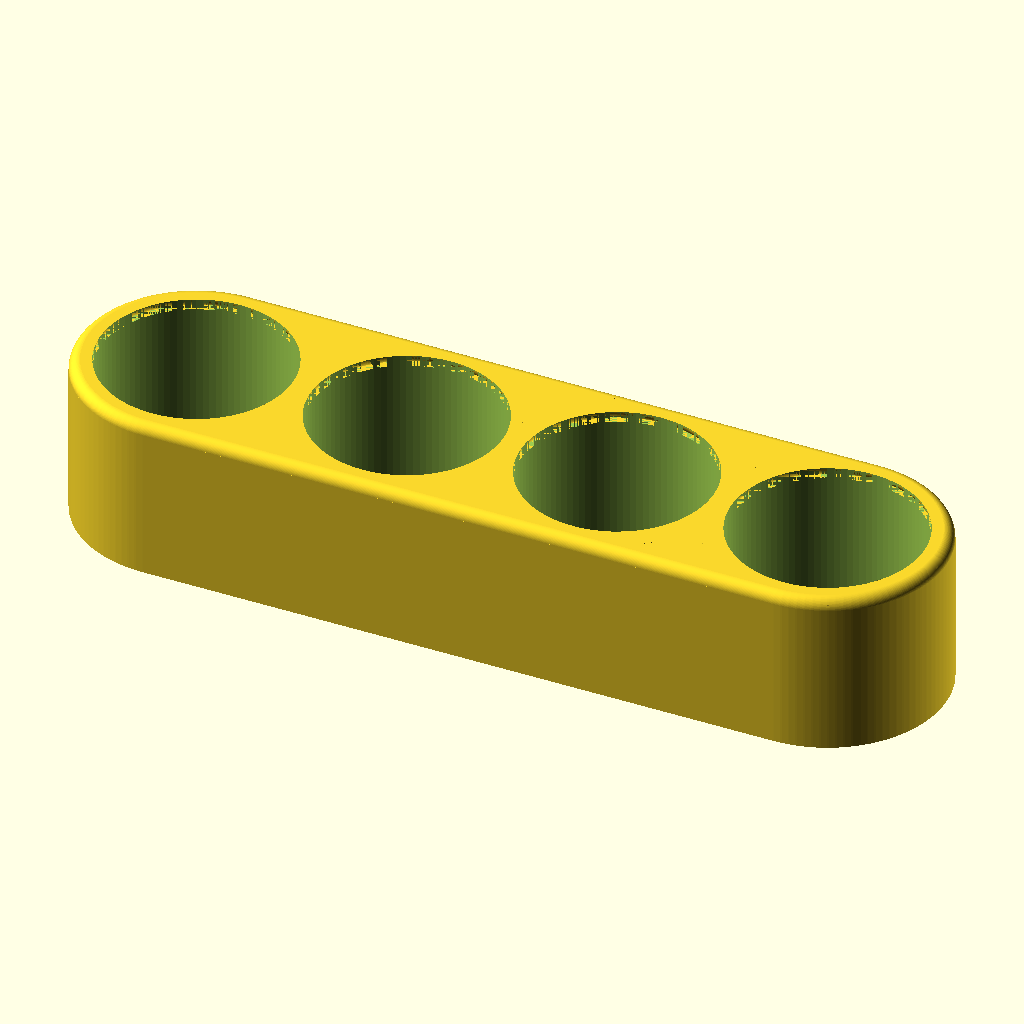
Cell 1: the model at its default parameters.
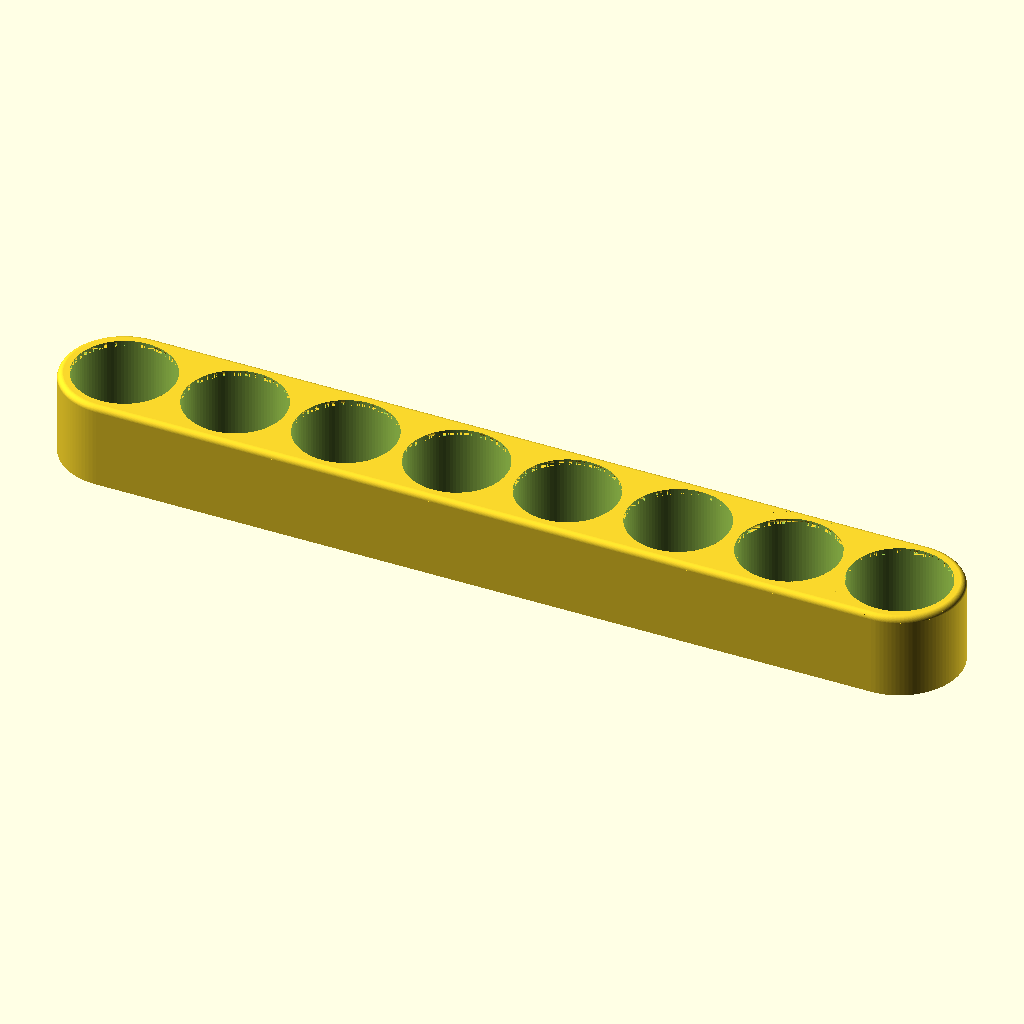
Cell 2: num_bottles = 8 (everything else at default).
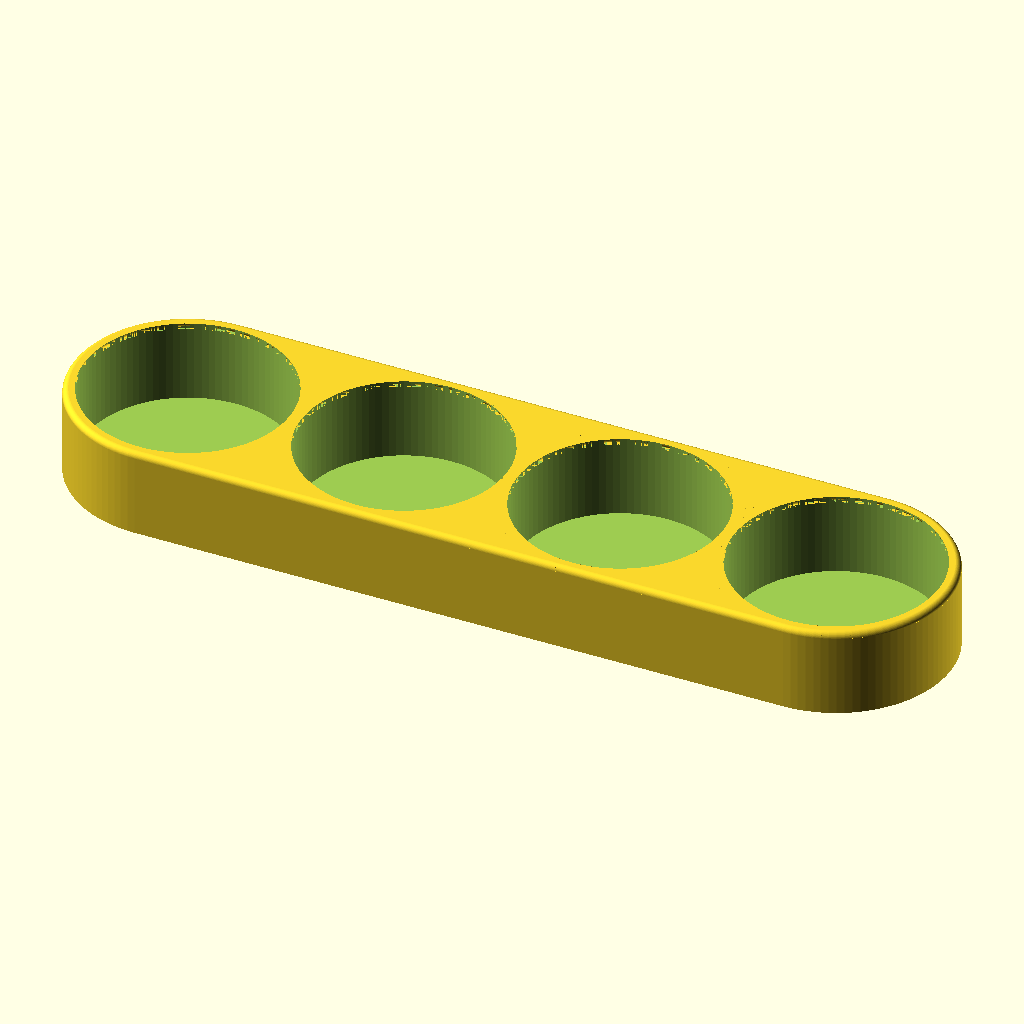
Cell 3: the same model with bottle_diameter = 70.
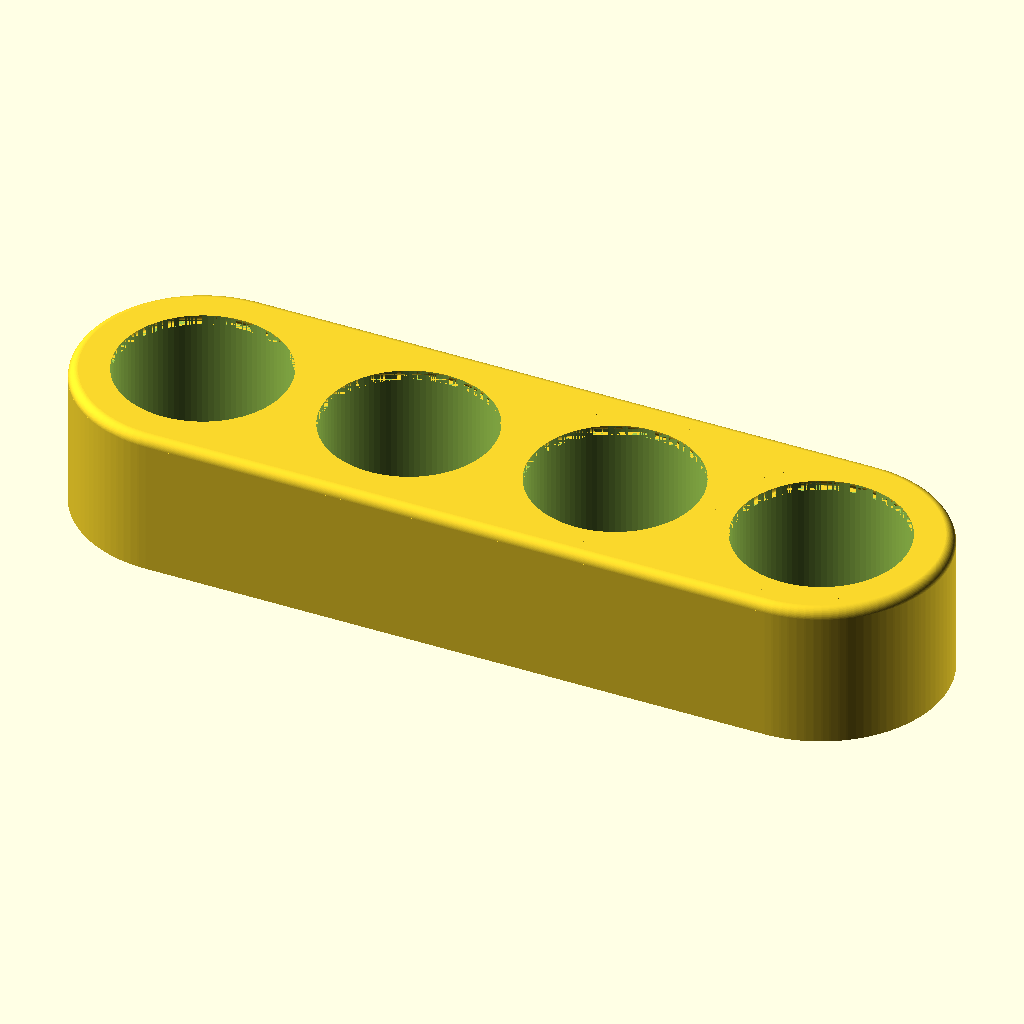
Cell 4 — wall_thickness set to 8, the other parameters unchanged.
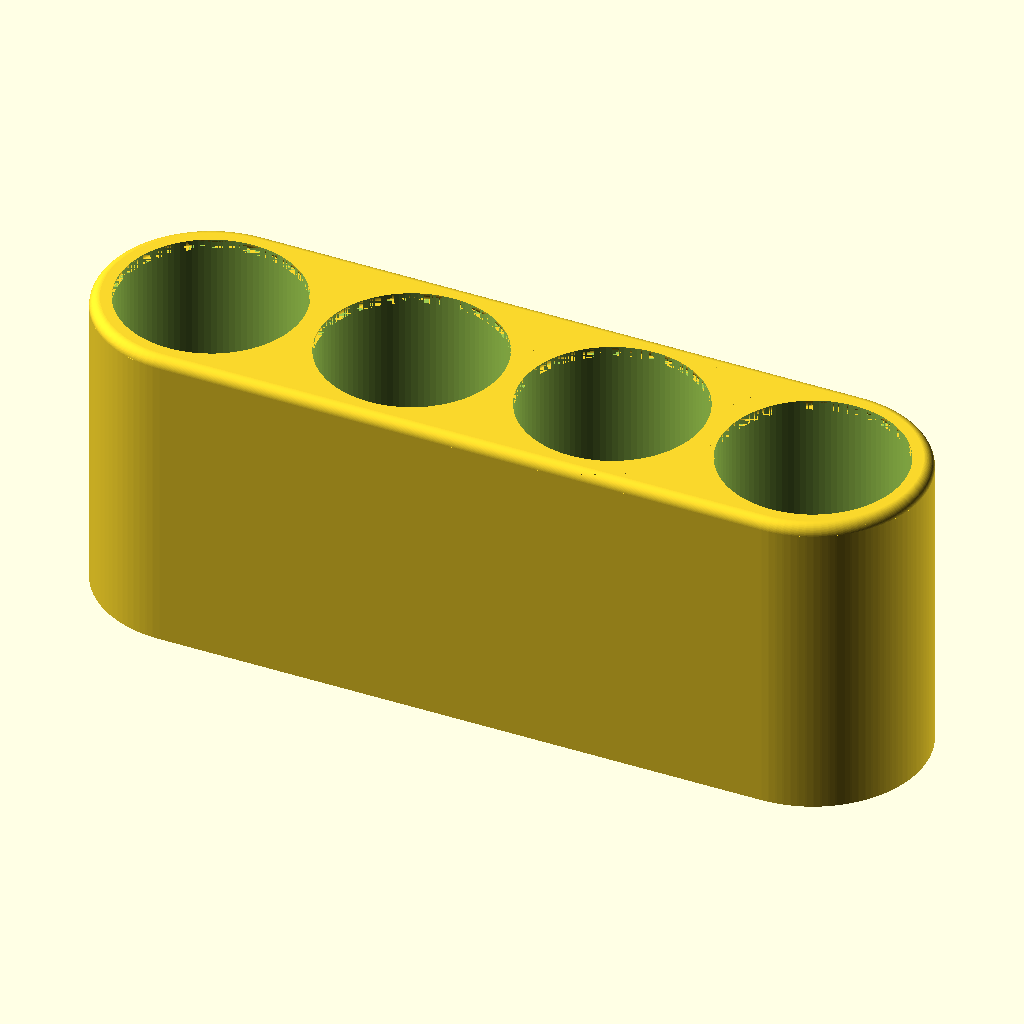
Cell 5: cup_height = 60 (everything else at default).
The same orthographic view direction (rotation 55°, 0°, 25°; colour scheme Cornfield) for every cell, with the view re-fitted per cell, so scale and position can differ between cells.
Source of the model, generated_models/openscad/fishing_scent_holder/fishing_scent_holder.scad:
// --- PARAMETERS ---
$fn = 100;                  // High resolution for smooth 3D printing curves

num_bottles = 4;            // 4 bottles in a row
bottle_diameter = 35;       // Internal diameter of each round hole
wall_thickness = 4;         // Substantial wall thickness to allow a nice rolled rim
cup_height = 30;            // Total height of the holder
base_floor_thickness = 2;   // Solid bottom floor

// Smoothing controls
top_roll_radius = 2.0;      // Radius of the outward rolled top rim (Bullnose)
body_corner_radius = 5;     // Smooth outer corners of the main block

// Derived dimensions
cup_outer_dia = bottle_diameter + (wall_thickness * 2);
pitch = bottle_diameter + wall_thickness; 
total_length = ((num_bottles - 1) * pitch) + cup_outer_dia;

// --- MAIN ASSEMBLY ---
difference() {
    
    // 1. SOLID MAIN BODY WITH ROLLED OUTER EDGES
    union() {
        // Main flat-sided block (built up to just below the roll)
        linear_extrude(height = cup_height - top_roll_radius) {
            rounded_block_profile_2d();
        }
        
        // The positive Outward Rolled Rim Cap for the outer edge
        translate([0, 0, cup_height - top_roll_radius]) {
            minkowski() {
                linear_extrude(height = 0.01) {
                    rounded_block_profile_2d(shrink = top_roll_radius);
                }
                difference() {
                    sphere(r = top_roll_radius);
                    translate([0, 0, -top_roll_radius]) 
                        cube(top_roll_radius * 2, center = true);
                }
            }
        }
    }
    
    // 2. ROUND HOLES & INDIVIDUAL OUTWARD ROLLED LIPS
    for (i = [0 : num_bottles - 1]) {
        let(cX = i * pitch + cup_outer_dia / 2, cY = cup_outer_dia / 2) {
            
            // Main vertical circular cavity
            translate([cX, cY, base_floor_thickness]) {
                cylinder(h = cup_height + 2, d = bottle_diameter);
            }
            
            // OUTWARD HOLE ROLL: Carves a smooth radius outward from the hole rim
            translate([cX, cY, cup_height - top_roll_radius]) {
                difference() {
                    // Temporary solid cylinder to carve from
                    cylinder(h = top_roll_radius + 0.1, d = bottle_diameter + (top_roll_radius * 2));
                    
                    // Keep the inner hole clear
                    translate([0, 0, -0.1])
                        cylinder(h = top_roll_radius + 0.5, d = bottle_diameter);
                    
                    // The donut cutting tool that carves the outward flare
                    translate([0, 0, top_roll_radius]) {
                        rotate_extrude() {
                            translate([(bottle_diameter / 2) + top_roll_radius, 0, 0]) {
                                circle(r = top_roll_radius);
                            }
                        }
                    }
                }
            }
        }
    }
}

// --- 2D PROFILE GENERATOR (ROUNDED RECTANGLE TRACK) ---
module rounded_block_profile_2d(shrink = 0) {
    offset(r = body_corner_radius - shrink) {
        offset(r = -body_corner_radius) {
            hull() {
                translate([cup_outer_dia / 2, cup_outer_dia / 2])
                    circle(d = cup_outer_dia);
                
                translate([total_length - (cup_outer_dia / 2), cup_outer_dia / 2])
                    circle(d = cup_outer_dia);
            }
        }
    }
}
Parameter table extracted from the source (name, type, default, range or options):
num_bottles: number, default 4
bottle_diameter: number, default 35
wall_thickness: number, default 4
cup_height: number, default 30
base_floor_thickness: number, default 2
top_roll_radius: number, default 2
body_corner_radius: number, default 5
